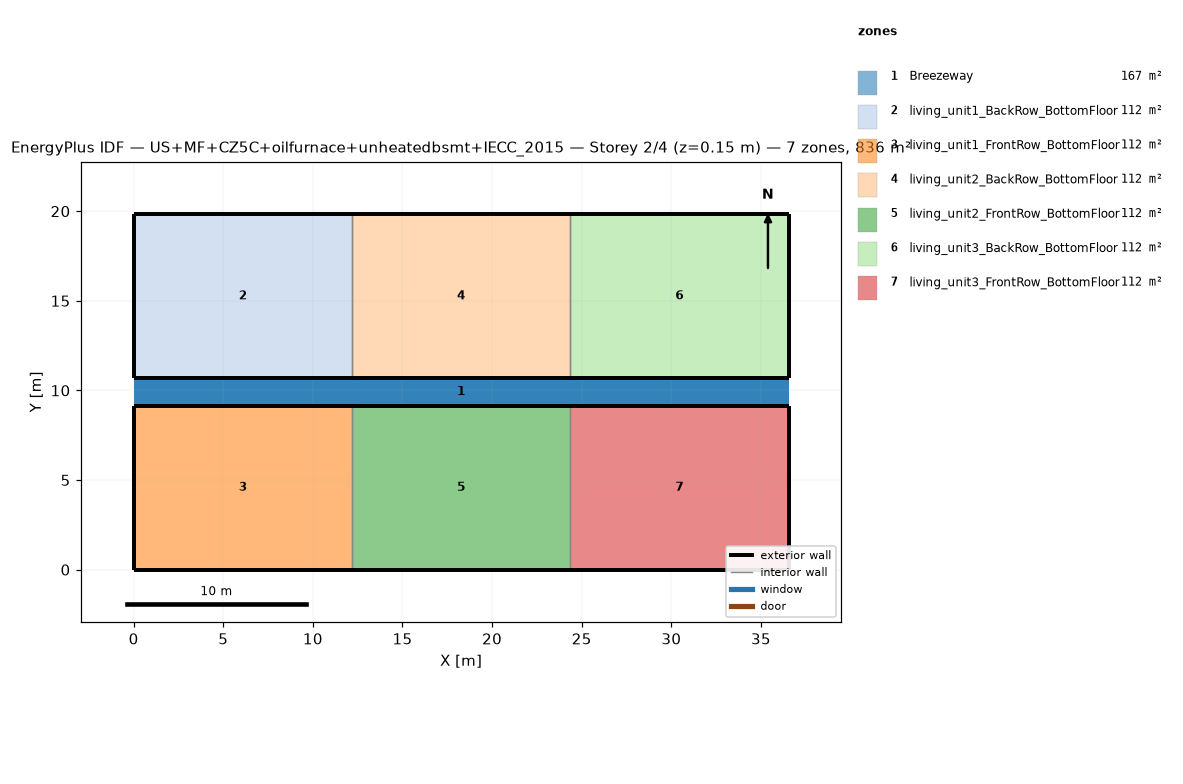
=== STOREY PLAN SPEC (per zone: floor XY polygon, exterior-wall plan segments, windows/doors) ===
zone 1: Breezeway  (167.0 m²)
  floor: (36.54, 9.16) (0.00, 9.16) (0.00, 10.68) (36.54, 10.68)
  floor: (36.54, 9.16) (0.00, 9.16) (0.00, 10.68) (36.54, 10.68)
  floor: (36.54, 9.16) (0.00, 9.16) (0.00, 10.68) (36.54, 10.68)
zone 2: living_unit1_BackRow_BottomFloor  (111.5 m²)
  floor: (12.18, 10.68) (0.00, 10.68) (0.00, 19.84) (12.18, 19.84)
  exterior wall: (0.00, 10.68) – (12.18, 10.68)  [12.2 m]
  exterior wall: (12.18, 19.84) – (0.00, 19.84)  [12.2 m]
  exterior wall: (0.00, 19.84) – (0.00, 10.68)  [9.2 m]
  interior walls: 1
zone 3: living_unit1_FrontRow_BottomFloor  (111.5 m²)
  floor: (12.18, 0.00) (0.00, 0.00) (0.00, 9.16) (12.18, 9.16)
  exterior wall: (0.00, 0.00) – (12.18, 0.00)  [12.2 m]
  exterior wall: (12.18, 9.16) – (0.00, 9.16)  [12.2 m]
  exterior wall: (0.00, 9.16) – (0.00, 0.00)  [9.2 m]
  interior walls: 1
zone 4: living_unit2_BackRow_BottomFloor  (111.5 m²)
  floor: (24.36, 10.68) (12.18, 10.68) (12.18, 19.84) (24.36, 19.84)
  exterior wall: (12.18, 10.68) – (24.36, 10.68)  [12.2 m]
  exterior wall: (24.36, 19.84) – (12.18, 19.84)  [12.2 m]
  interior walls: 2
zone 5: living_unit2_FrontRow_BottomFloor  (111.5 m²)
  floor: (24.36, 0.00) (12.18, 0.00) (12.18, 9.16) (24.36, 9.16)
  exterior wall: (12.18, 0.00) – (24.36, 0.00)  [12.2 m]
  exterior wall: (24.36, 9.16) – (12.18, 9.16)  [12.2 m]
  interior walls: 2
zone 6: living_unit3_BackRow_BottomFloor  (111.5 m²)
  floor: (36.54, 10.68) (24.36, 10.68) (24.36, 19.84) (36.54, 19.84)
  exterior wall: (24.36, 10.68) – (36.54, 10.68)  [12.2 m]
  exterior wall: (36.54, 10.68) – (36.54, 19.84)  [9.2 m]
  exterior wall: (36.54, 19.84) – (24.36, 19.84)  [12.2 m]
  interior walls: 1
zone 7: living_unit3_FrontRow_BottomFloor  (111.5 m²)
  floor: (36.54, 0.00) (24.36, 0.00) (24.36, 9.16) (36.54, 9.16)
  exterior wall: (24.36, 0.00) – (36.54, 0.00)  [12.2 m]
  exterior wall: (36.54, 0.00) – (36.54, 9.16)  [9.2 m]
  exterior wall: (36.54, 9.16) – (24.36, 9.16)  [12.2 m]
  interior walls: 1

=== DERIVED (storey summary) ===
Building: US+MF+CZ5C+oilfurnace+unheatedbsmt+IECC_2015
Storey: 2 of 4  (floor level z = 0.15 m)
Storey gross floor area: 836.2 m²
Zones on this storey: 7
  - Breezeway: floor 167.0 m²
  - living_unit1_BackRow_BottomFloor: floor 111.5 m²; exterior wall 33.5 m (86.9 m²); WWR 0.0%
  - living_unit1_FrontRow_BottomFloor: floor 111.5 m²; exterior wall 33.5 m (86.9 m²); WWR 0.0%
  - living_unit2_BackRow_BottomFloor: floor 111.5 m²; exterior wall 24.4 m (63.1 m²); WWR 0.0%
  - living_unit2_FrontRow_BottomFloor: floor 111.5 m²; exterior wall 24.4 m (63.1 m²); WWR 0.0%
  - living_unit3_BackRow_BottomFloor: floor 111.5 m²; exterior wall 33.5 m (86.9 m²); WWR 0.0%
  - living_unit3_FrontRow_BottomFloor: floor 111.5 m²; exterior wall 33.5 m (86.9 m²); WWR 0.0%
Zone adjacency (shared interzone walls):
  - living_unit1_BackRow_BottomFloor ↔ living_unit2_BackRow_BottomFloor
  - living_unit1_FrontRow_BottomFloor ↔ living_unit2_FrontRow_BottomFloor
  - living_unit2_BackRow_BottomFloor ↔ living_unit3_BackRow_BottomFloor
  - living_unit2_FrontRow_BottomFloor ↔ living_unit3_FrontRow_BottomFloor